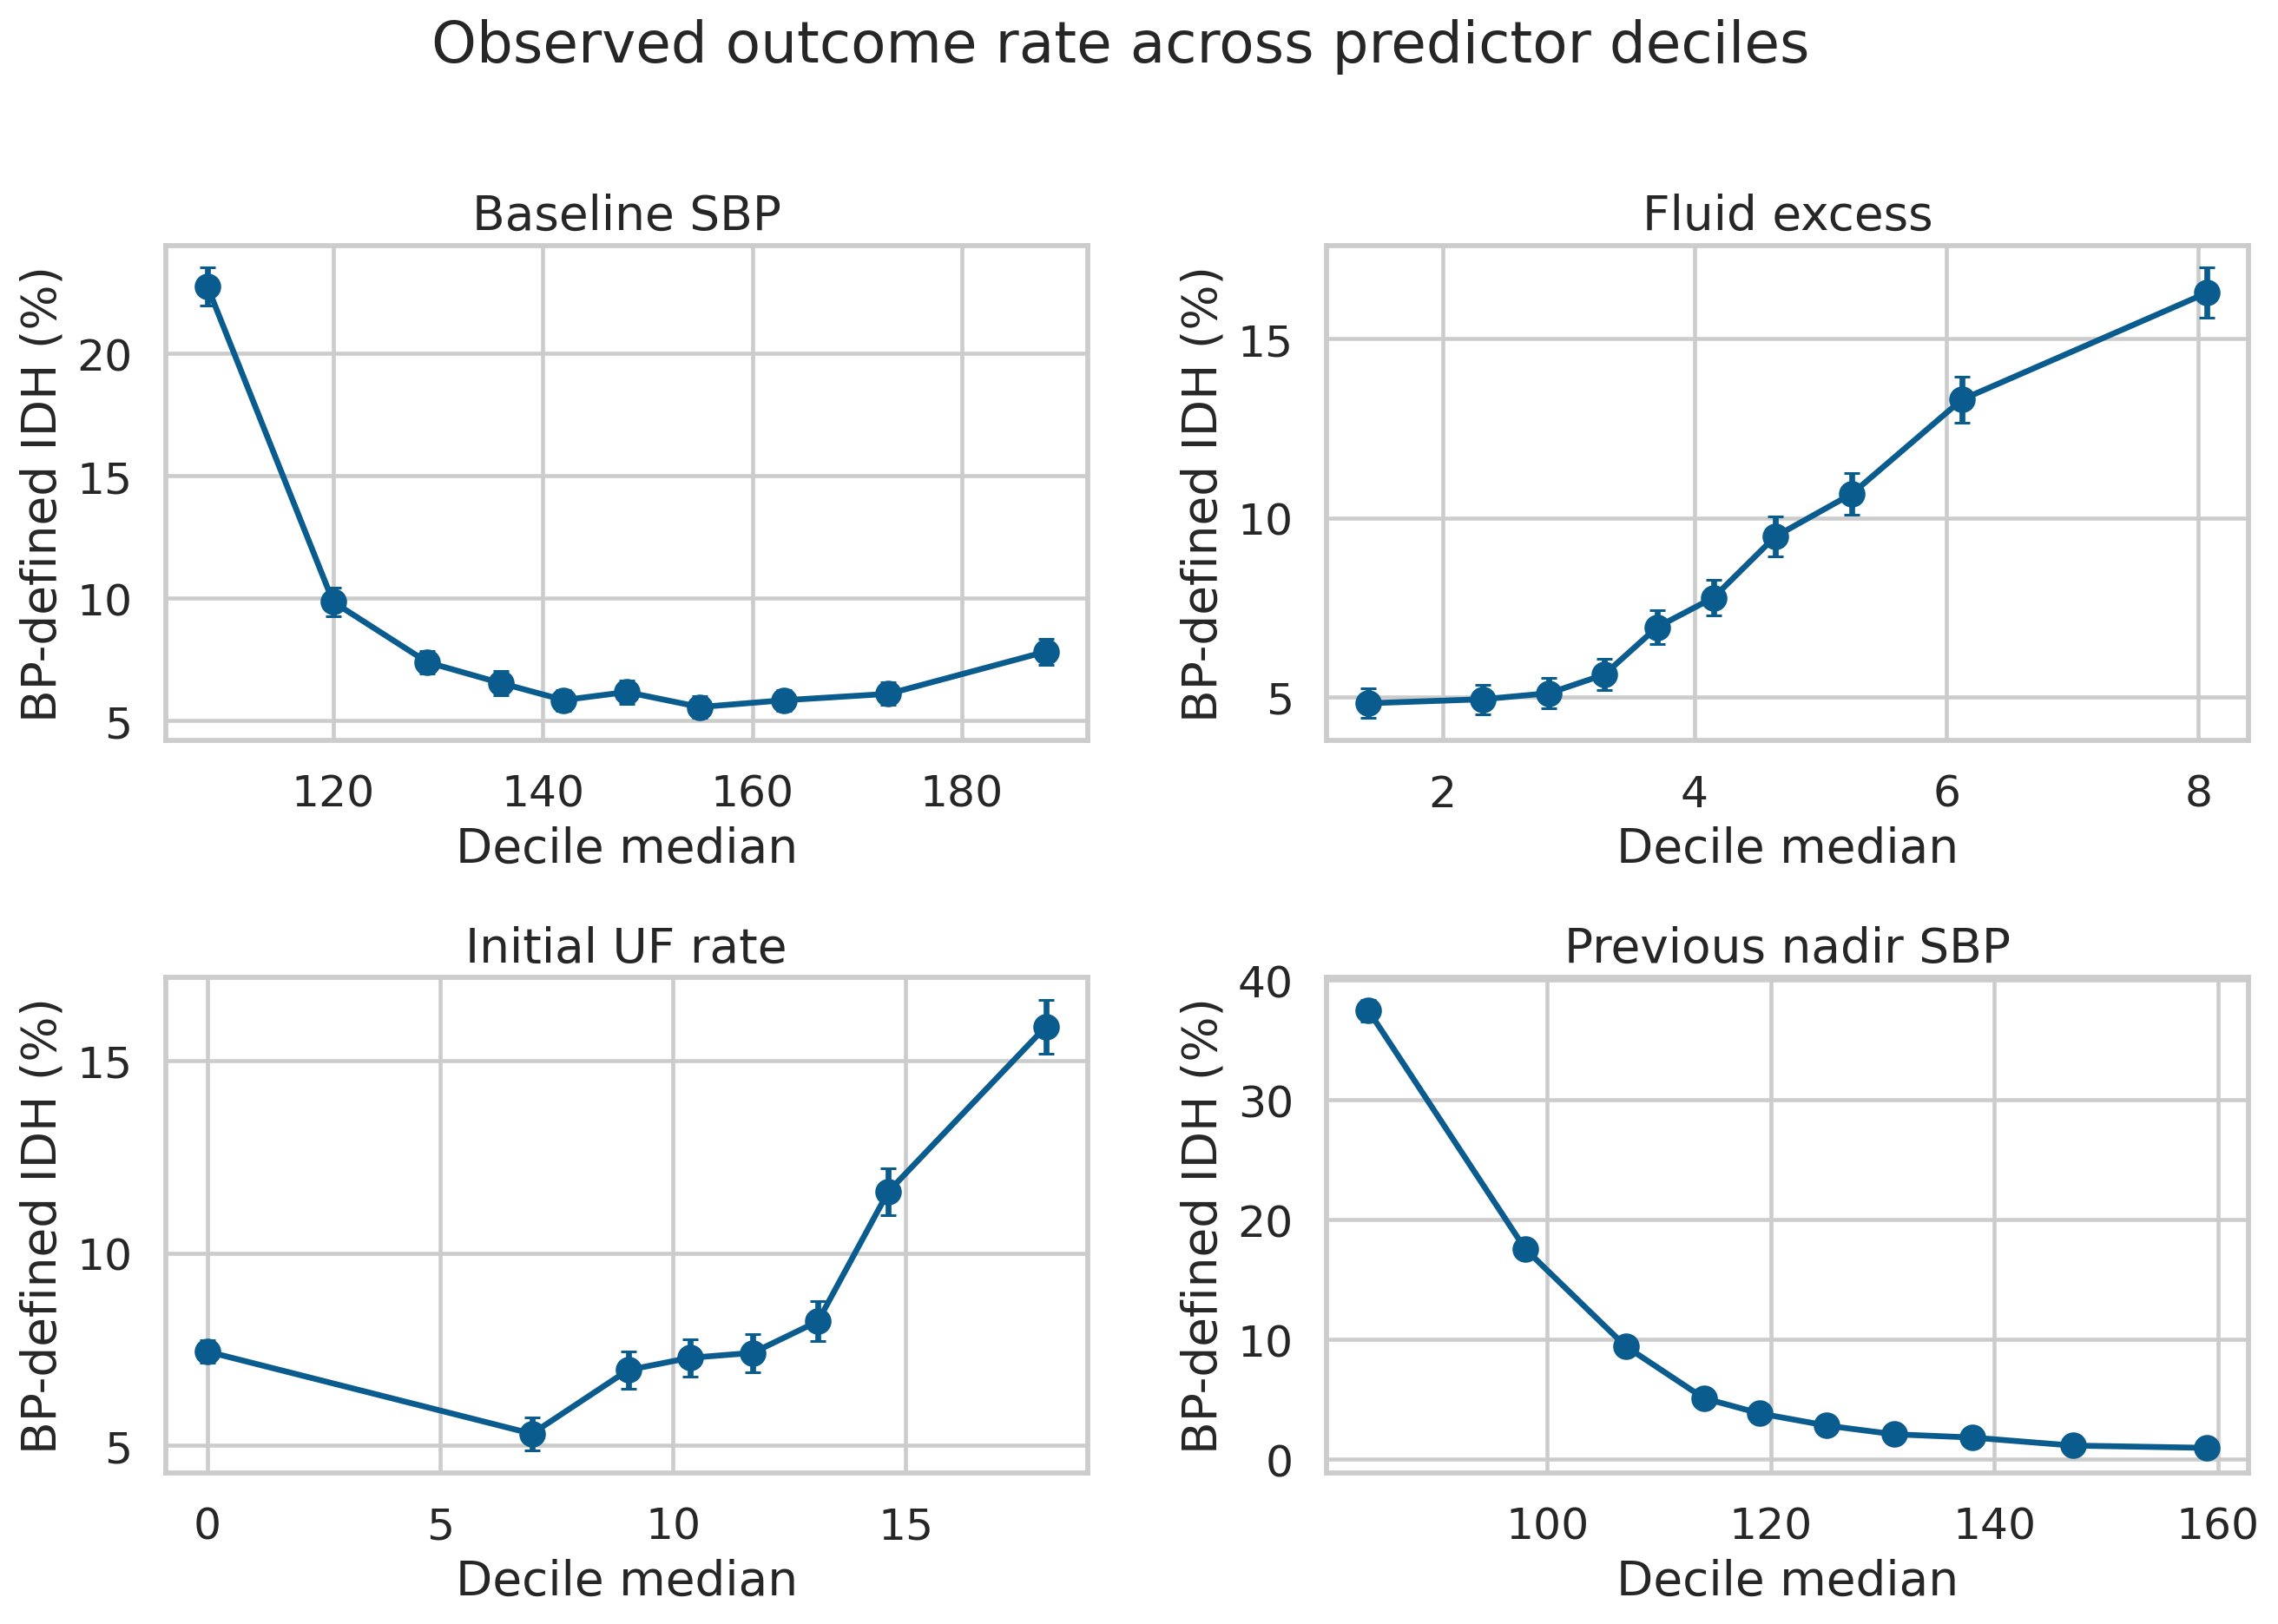

The file beside this chart, header and first rows:
midpoint, sessions, events, event_rate, standard_error, feature
108.0, 11512, 2618, 0.2274, 0.003907, baseline_sbp
120.0, 10176, 1003, 0.09857, 0.002955, baseline_sbp
129.0, 11529, 852, 0.0739, 0.002436, baseline_sbp
136.0, 9815, 642, 0.06541, 0.002496, baseline_sbp
142.0, 11630, 680, 0.05847, 0.002176, baseline_sbp
148.0, 9959, 615, 0.06175, 0.002412, baseline_sbp
155.0, 10444, 581, 0.05563, 0.002243, baseline_sbp
163.0, 11183, 653, 0.05839, 0.002217, baseline_sbp
173.0, 10553, 644, 0.06103, 0.00233, baseline_sbp
188.0, 9957, 779, 0.07824, 0.002691, baseline_sbp
1.413, 10676, 515, 0.04824, 0.002074, fluid_excess_pct
2.319, 10679, 527, 0.04935, 0.002096, fluid_excess_pct
2.846, 10698, 546, 0.05104, 0.002128, fluid_excess_pct
3.285, 10650, 599, 0.05624, 0.002233, fluid_excess_pct
3.704, 10680, 742, 0.06948, 0.00246, fluid_excess_pct
4.151, 10679, 830, 0.07772, 0.002591, fluid_excess_pct
4.641, 10670, 1011, 0.09475, 0.002835, fluid_excess_pct
5.25, 10674, 1139, 0.1067, 0.002988, fluid_excess_pct
6.122, 10677, 1420, 0.133, 0.003286, fluid_excess_pct
8.068, 10675, 1738, 0.1628, 0.003573, fluid_excess_pct
0.0, 32028, 2382, 0.07437, 0.001466, initial_uf_ml_kg_h
6.969, 10675, 566, 0.05302, 0.002169, initial_uf_ml_kg_h
9.036, 10677, 743, 0.06959, 0.002463, initial_uf_ml_kg_h
10.36, 10693, 778, 0.07276, 0.002512, initial_uf_ml_kg_h
11.71, 10696, 792, 0.07405, 0.002532, initial_uf_ml_kg_h
13.11, 10638, 875, 0.08225, 0.002664, initial_uf_ml_kg_h
14.62, 10715, 1242, 0.1159, 0.003093, initial_uf_ml_kg_h
18, 10636, 1689, 0.1588, 0.003544, initial_uf_ml_kg_h
84.0, 11323, 4241, 0.3745, 0.004549, prior_nadir_sbp
98.0, 10351, 1820, 0.1758, 0.003742, prior_nadir_sbp
107.0, 11238, 1061, 0.09441, 0.002758, prior_nadir_sbp
114.0, 10101, 516, 0.05108, 0.002191, prior_nadir_sbp
119.0, 10768, 413, 0.03835, 0.001851, prior_nadir_sbp
125.0, 10629, 300, 0.02822, 0.001606, prior_nadir_sbp
131.0, 10048, 211, 0.021, 0.00143, prior_nadir_sbp
138.0, 11551, 211, 0.01827, 0.001246, prior_nadir_sbp
147.0, 9431, 109, 0.01156, 0.001101, prior_nadir_sbp
159.0, 10488, 101, 0.00963, 0.0009536, prior_nadir_sbp
